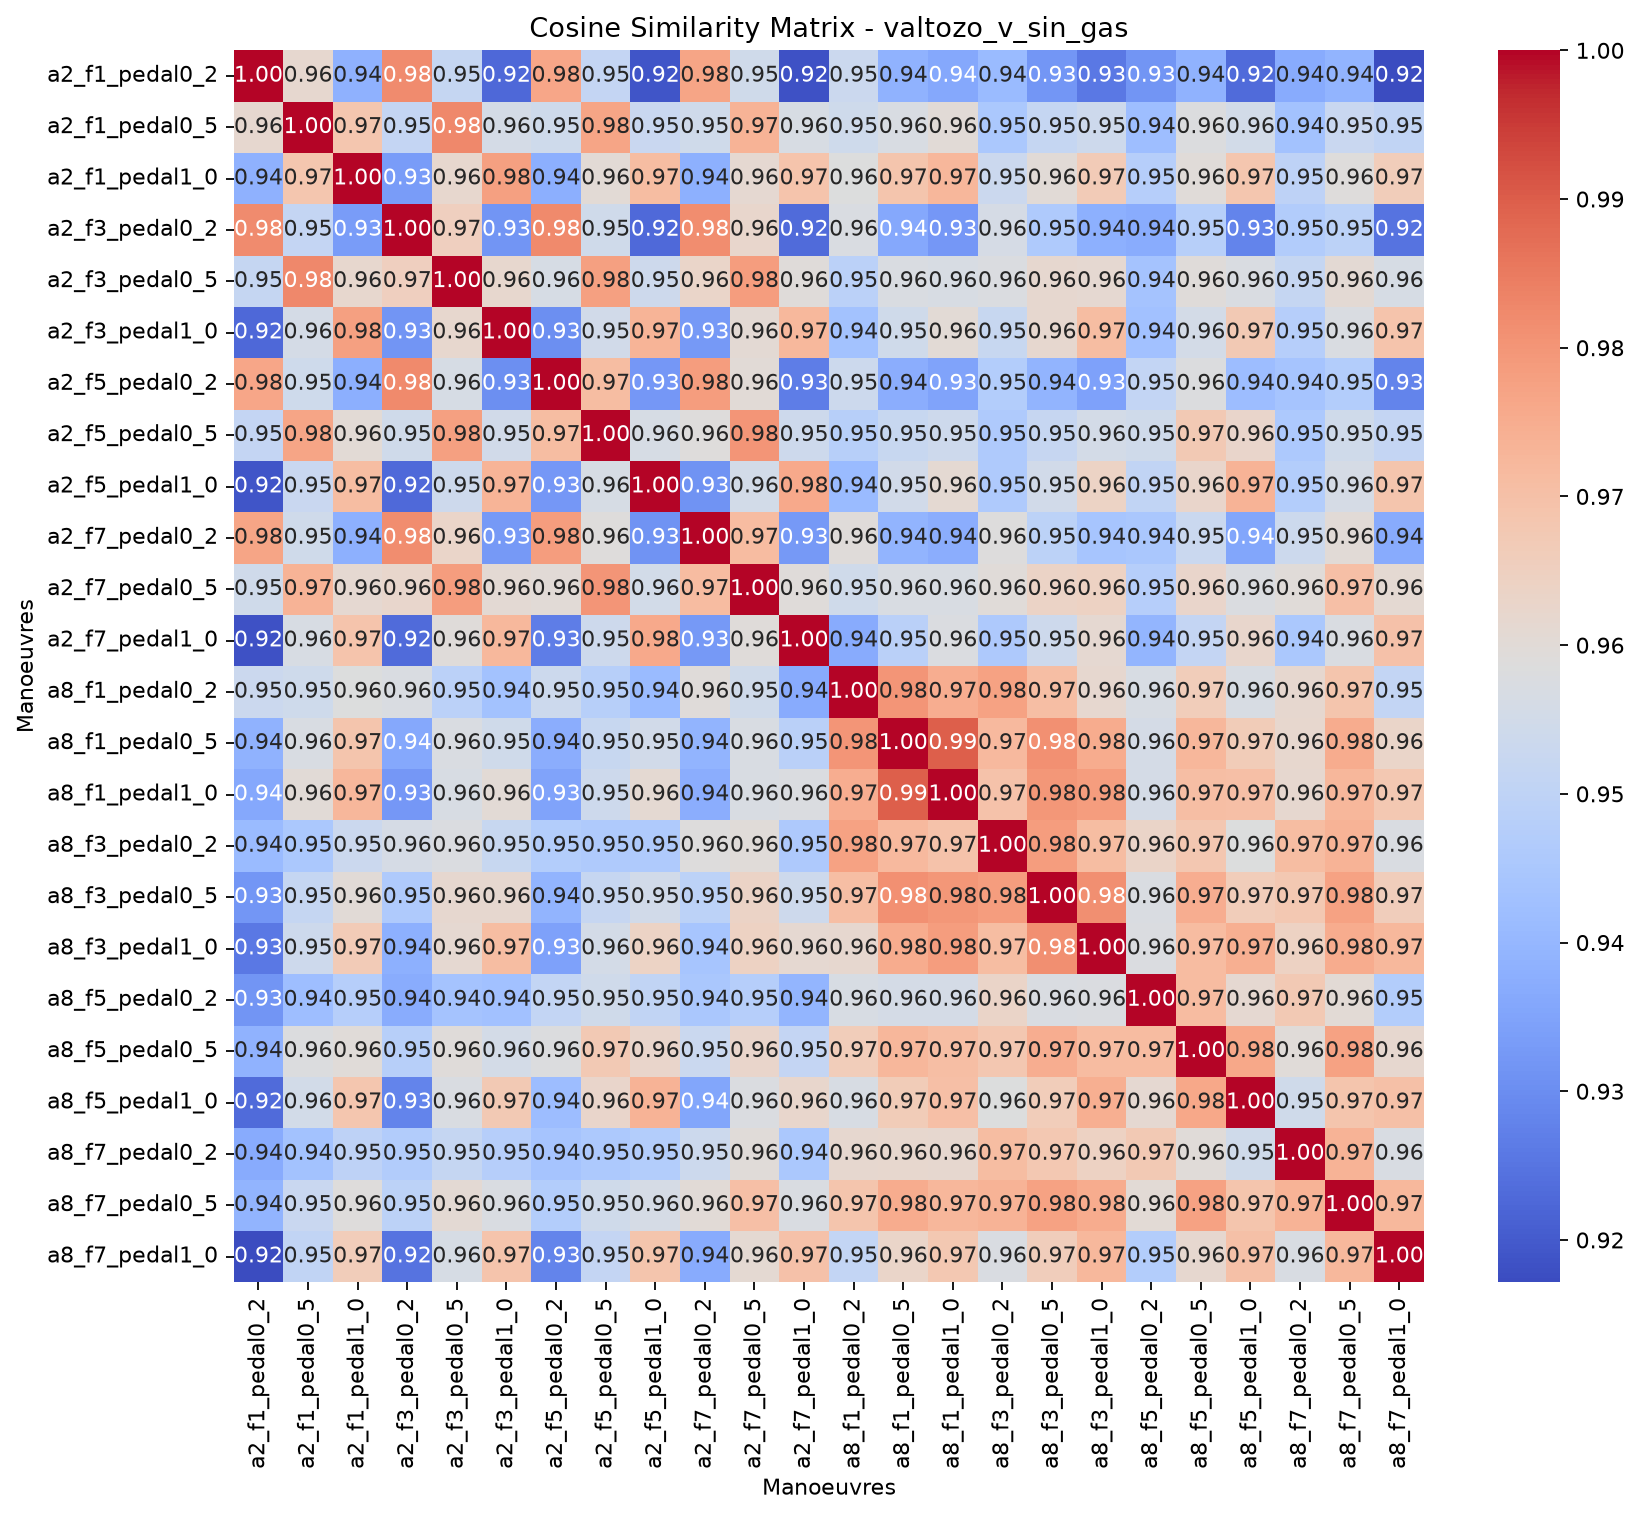

Data behind this chart, as committed beside it:
, valtozo_v_sin_gas_a2_f1_pedal0_2, valtozo_v_sin_gas_a2_f1_pedal0_5, valtozo_v_sin_gas_a2_f1_pedal1_0, valtozo_v_sin_gas_a2_f3_pedal0_2, valtozo_v_sin_gas_a2_f3_pedal0_5, valtozo_v_sin_gas_a2_f3_pedal1_0, valtozo_v_sin_gas_a2_f5_pedal0_2, valtozo_v_sin_gas_a2_f5_pedal0_5, valtozo_v_sin_gas_a2_f5_pedal1_0, valtozo_v_sin_gas_a2_f7_pedal0_2, valtozo_v_sin_gas_a2_f7_pedal0_5, valtozo_v_sin_gas_a2_f7_pedal1_0, valtozo_v_sin_gas_a8_f1_pedal0_2, valtozo_v_sin_gas_a8_f1_pedal0_5, valtozo_v_sin_gas_a8_f1_pedal1_0, valtozo_v_sin_gas_a8_f3_pedal0_2, valtozo_v_sin_gas_a8_f3_pedal0_5, valtozo_v_sin_gas_a8_f3_pedal1_0, valtozo_v_sin_gas_a8_f5_pedal0_2, valtozo_v_sin_gas_a8_f5_pedal0_5, valtozo_v_sin_gas_a8_f5_pedal1_0, valtozo_v_sin_gas_a8_f7_pedal0_2, valtozo_v_sin_gas_a8_f7_pedal0_5
valtozo_v_sin_gas_a2_f1_pedal0_2, 1, 0.9617, 0.9384, 0.9821, 0.9517, 0.9223, 0.9765, 0.9514, 0.9189, 0.9769, 0.9545, 0.9184, 0.9534, 0.9388, 0.9362, 0.9411, 0.9318, 0.9258, 0.9316, 0.9386, 0.9231, 0.9367, 0.939
valtozo_v_sin_gas_a2_f1_pedal0_5, 0.9617, 1, 0.9684, 0.9511, 0.9827, 0.9559, 0.9543, 0.977, 0.9527, 0.9547, 0.9738, 0.9568, 0.9543, 0.9572, 0.9599, 0.9451, 0.9517, 0.9539, 0.9419, 0.958, 0.9551, 0.9431, 0.9527
valtozo_v_sin_gas_a2_f1_pedal1_0, 0.9384, 0.9684, 1, 0.9333, 0.962, 0.9777, 0.9376, 0.9605, 0.971, 0.9381, 0.9613, 0.9692, 0.9585, 0.9688, 0.9726, 0.9532, 0.9601, 0.9668, 0.9478, 0.9598, 0.9684, 0.9496, 0.9592
valtozo_v_sin_gas_a2_f3_pedal0_2, 0.9821, 0.9511, 0.9333, 1, 0.9651, 0.9315, 0.9822, 0.9544, 0.9227, 0.9816, 0.9623, 0.9232, 0.9575, 0.9362, 0.9321, 0.9563, 0.9462, 0.9381, 0.9371, 0.948, 0.9278, 0.9467, 0.9494
valtozo_v_sin_gas_a2_f3_pedal0_5, 0.9517, 0.9827, 0.962, 0.9651, 1, 0.9618, 0.9566, 0.978, 0.9539, 0.963, 0.9786, 0.9595, 0.9491, 0.9574, 0.9568, 0.9576, 0.9615, 0.9615, 0.9435, 0.9593, 0.9573, 0.9517, 0.9606
valtozo_v_sin_gas_a2_f3_pedal1_0, 0.9223, 0.9559, 0.9777, 0.9315, 0.9618, 1, 0.9303, 0.9549, 0.9734, 0.9326, 0.9606, 0.9722, 0.9433, 0.9545, 0.9604, 0.9523, 0.9616, 0.971, 0.9428, 0.9554, 0.9673, 0.9477, 0.9573
valtozo_v_sin_gas_a2_f5_pedal0_2, 0.9765, 0.9543, 0.9376, 0.9822, 0.9566, 0.9303, 1, 0.971, 0.9323, 0.9785, 0.96, 0.9268, 0.9536, 0.9372, 0.9349, 0.9472, 0.9391, 0.9345, 0.9509, 0.958, 0.9414, 0.9437, 0.9472
valtozo_v_sin_gas_a2_f5_pedal0_5, 0.9514, 0.977, 0.9605, 0.9544, 0.978, 0.9549, 0.971, 1, 0.9564, 0.9592, 0.9802, 0.9538, 0.948, 0.9524, 0.9539, 0.946, 0.9519, 0.9555, 0.9547, 0.9676, 0.9626, 0.9454, 0.9547
valtozo_v_sin_gas_a2_f5_pedal1_0, 0.9189, 0.9527, 0.971, 0.9227, 0.9539, 0.9734, 0.9323, 0.9564, 1, 0.9313, 0.9551, 0.976, 0.9409, 0.9548, 0.9609, 0.9461, 0.9548, 0.964, 0.9505, 0.9625, 0.9737, 0.9471, 0.9561
valtozo_v_sin_gas_a2_f7_pedal0_2, 0.9769, 0.9547, 0.9381, 0.9816, 0.963, 0.9326, 0.9785, 0.9592, 0.9313, 1, 0.9713, 0.9326, 0.9594, 0.939, 0.9373, 0.9587, 0.9493, 0.9442, 0.9447, 0.9528, 0.9354, 0.9535, 0.9599
valtozo_v_sin_gas_a2_f7_pedal0_5, 0.9545, 0.9738, 0.9613, 0.9623, 0.9786, 0.9606, 0.96, 0.9802, 0.9551, 0.9713, 1, 0.9595, 0.9546, 0.9572, 0.957, 0.9596, 0.9637, 0.9641, 0.9478, 0.9626, 0.9579, 0.9598, 0.9703
valtozo_v_sin_gas_a2_f7_pedal1_0, 0.9184, 0.9568, 0.9692, 0.9232, 0.9595, 0.9722, 0.9268, 0.9538, 0.976, 0.9326, 0.9595, 1, 0.9367, 0.9489, 0.9578, 0.9458, 0.954, 0.9614, 0.9394, 0.9512, 0.9624, 0.945, 0.9575
valtozo_v_sin_gas_a8_f1_pedal0_2, 0.9534, 0.9543, 0.9585, 0.9575, 0.9491, 0.9433, 0.9536, 0.948, 0.9409, 0.9594, 0.9546, 0.9367, 1, 0.9801, 0.9748, 0.9775, 0.9707, 0.9617, 0.9569, 0.9661, 0.9568, 0.9617, 0.9686
valtozo_v_sin_gas_a8_f1_pedal0_5, 0.9388, 0.9572, 0.9688, 0.9362, 0.9574, 0.9545, 0.9372, 0.9524, 0.9548, 0.939, 0.9572, 0.9489, 0.9801, 1, 0.9897, 0.972, 0.981, 0.9751, 0.9559, 0.9728, 0.9667, 0.9619, 0.9751
valtozo_v_sin_gas_a8_f1_pedal1_0, 0.9362, 0.9599, 0.9726, 0.9321, 0.9568, 0.9604, 0.9349, 0.9539, 0.9609, 0.9373, 0.957, 0.9578, 0.9748, 0.9897, 1, 0.9694, 0.9799, 0.9786, 0.9558, 0.9708, 0.9705, 0.9617, 0.9728
valtozo_v_sin_gas_a8_f3_pedal0_2, 0.9411, 0.9451, 0.9532, 0.9563, 0.9576, 0.9523, 0.9472, 0.946, 0.9461, 0.9587, 0.9596, 0.9458, 0.9775, 0.972, 0.9694, 1, 0.9785, 0.971, 0.9632, 0.9683, 0.9585, 0.9711, 0.9737
valtozo_v_sin_gas_a8_f3_pedal0_5, 0.9318, 0.9517, 0.9601, 0.9462, 0.9615, 0.9616, 0.9391, 0.9519, 0.9548, 0.9493, 0.9637, 0.954, 0.9707, 0.981, 0.9799, 0.9785, 1, 0.9814, 0.9576, 0.9749, 0.9662, 0.9679, 0.9776
valtozo_v_sin_gas_a8_f3_pedal1_0, 0.9258, 0.9539, 0.9668, 0.9381, 0.9615, 0.971, 0.9345, 0.9555, 0.964, 0.9442, 0.9641, 0.9614, 0.9617, 0.9751, 0.9786, 0.971, 0.9814, 1, 0.9578, 0.9713, 0.9745, 0.9643, 0.9754
valtozo_v_sin_gas_a8_f5_pedal0_2, 0.9316, 0.9419, 0.9478, 0.9371, 0.9435, 0.9428, 0.9509, 0.9547, 0.9505, 0.9447, 0.9478, 0.9394, 0.9569, 0.9559, 0.9558, 0.9632, 0.9576, 0.9578, 1, 0.9714, 0.9614, 0.9676, 0.9604
valtozo_v_sin_gas_a8_f5_pedal0_5, 0.9386, 0.958, 0.9598, 0.948, 0.9593, 0.9554, 0.958, 0.9676, 0.9625, 0.9528, 0.9626, 0.9512, 0.9661, 0.9728, 0.9708, 0.9683, 0.9749, 0.9713, 0.9714, 1, 0.9761, 0.9598, 0.9776
valtozo_v_sin_gas_a8_f5_pedal1_0, 0.9231, 0.9551, 0.9684, 0.9278, 0.9573, 0.9673, 0.9414, 0.9626, 0.9737, 0.9354, 0.9579, 0.9624, 0.9568, 0.9667, 0.9705, 0.9585, 0.9662, 0.9745, 0.9614, 0.9761, 1, 0.9544, 0.9688
valtozo_v_sin_gas_a8_f7_pedal0_2, 0.9367, 0.9431, 0.9496, 0.9467, 0.9517, 0.9477, 0.9437, 0.9454, 0.9471, 0.9535, 0.9598, 0.945, 0.9617, 0.9619, 0.9617, 0.9711, 0.9679, 0.9643, 0.9676, 0.9598, 0.9544, 1, 0.9735
valtozo_v_sin_gas_a8_f7_pedal0_5, 0.939, 0.9527, 0.9592, 0.9494, 0.9606, 0.9573, 0.9472, 0.9547, 0.9561, 0.9599, 0.9703, 0.9575, 0.9686, 0.9751, 0.9728, 0.9737, 0.9776, 0.9754, 0.9604, 0.9776, 0.9688, 0.9735, 1
valtozo_v_sin_gas_a8_f7_pedal1_0, 0.9171, 0.9506, 0.9663, 0.9249, 0.9564, 0.9691, 0.9278, 0.9512, 0.9687, 0.9368, 0.9611, 0.9696, 0.9509, 0.963, 0.9679, 0.9574, 0.9657, 0.9724, 0.9471, 0.9616, 0.97, 0.9571, 0.9722
